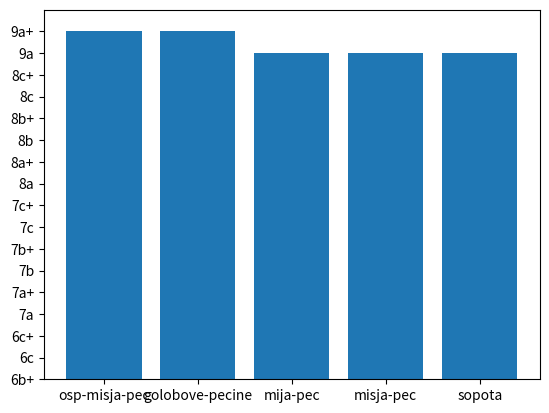

Generate this figure with matplotlib:
from matplotlib import pyplot as plt
import pandas as pd
# to example
najvecje_ocene = pd.DataFrame({'plezalisce': ['osp-misja-pec', 'golobove-pecine', 'mija-pec', 'misja-pec','sopota'], 'grade':['9a+','9a+','9a','9a','9a']})




# original visoke_ocene
visoke_ocene = ['6b+', '6c', '6c+', '7a', '7a+', '7b', '7b+', '7c', '7c+', '8a', '8a+', '8b', '8b+', '8c', '8c+', '9a', '9a+']
# define function
def convert(grade,grades):
    return grades.index(grade)
# add numeric grades
najvecje_ocene['numericna'] = [convert(g,visoke_ocene) for g in najvecje_ocene['grade']]

# open figure
fig, ax = plt.subplots()
# ensure limits
ax.set_ylim([0,len(visoke_ocene)])
ax.bar( x=najvecje_ocene['plezalisce'], height=najvecje_ocene['numericna'] )
# ensure limits
ax.set_ylim([0,len(visoke_ocene)])
# set ticks
ax.set_yticks( list(range(len(visoke_ocene))) )
# set tick labels
ax.set_yticklabels( visoke_ocene )
